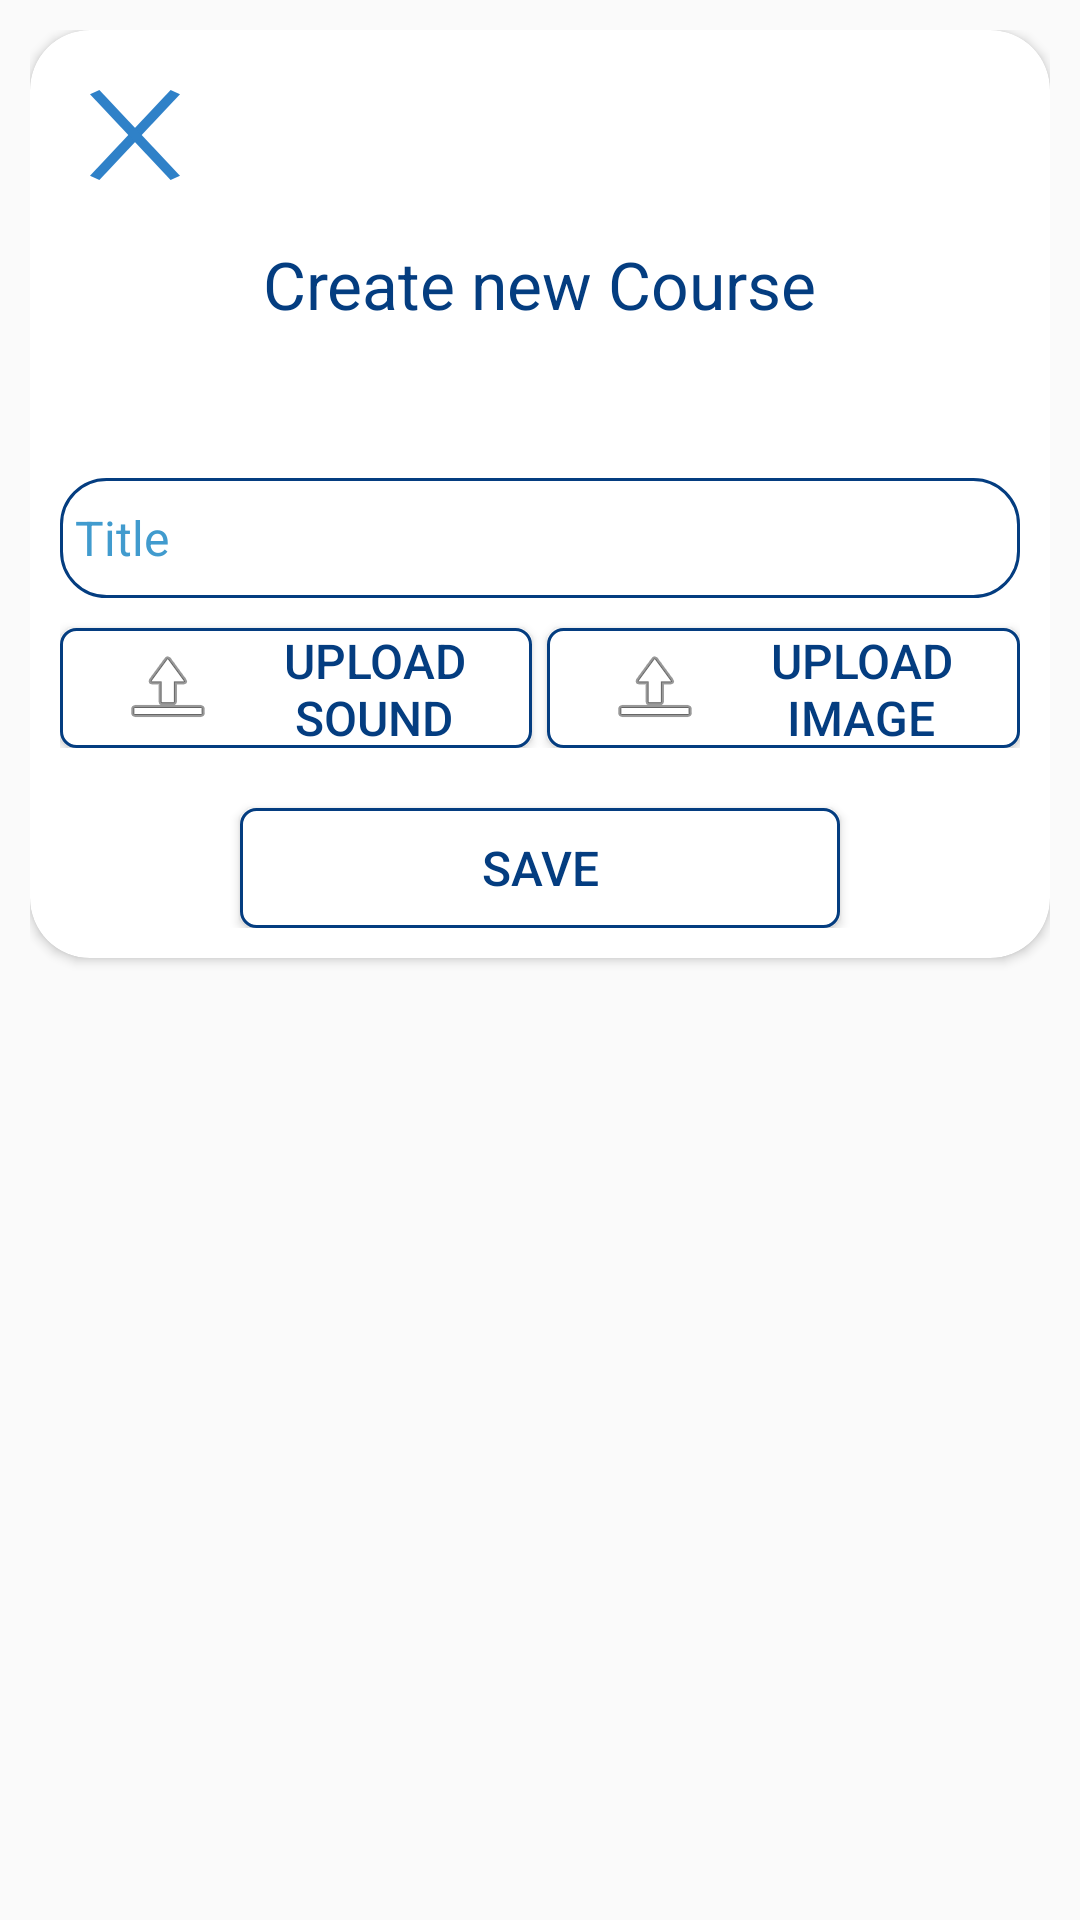

Android layout source for this screen:
<!-- AndroidManifest.xml: application theme AppTheme -->
<!-- res/layout/popup_addcourse.xml -->
<?xml version="1.0" encoding="utf-8"?>
<androidx.constraintlayout.widget.ConstraintLayout
    xmlns:android="http://schemas.android.com/apk/res/android"
    xmlns:app="http://schemas.android.com/apk/res-auto"
    xmlns:tools="http://schemas.android.com/tools"
    android:layout_width="match_parent"
    android:layout_height="match_parent"

    android:padding="10dp"
    >

        <androidx.cardview.widget.CardView
            app:layout_constraintTop_toTopOf="parent"
            android:layout_width="match_parent"
            android:layout_height="wrap_content"
            app:cardCornerRadius="20dp"
            android:background="@color/bk_white"

            >

            <androidx.constraintlayout.widget.ConstraintLayout
                android:layout_width="match_parent"
                android:layout_height="match_parent"
                android:padding="10dp"
                >
                <ImageView
                    android:layout_width="50dp"
                    android:layout_height="50dp"
                    android:padding="10dp"
                    android:src="@drawable/ic_close_icon_2"
                    app:layout_constraintTop_toTopOf="parent"
                    app:layout_constraintLeft_toLeftOf="parent"
                    android:id="@+id/close_btn"
                    android:scaleType="fitXY"/>


                <TextView

                    android:layout_width="wrap_content"
                    android:layout_height="wrap_content"
                    app:layout_constraintTop_toBottomOf="@+id/close_btn"
                    app:layout_constraintRight_toRightOf="parent"
                    app:layout_constraintLeft_toLeftOf="parent"
                    android:text="Create new Course"
                    android:layout_marginTop="10dp"
                    android:textSize="22dp"
                    android:id="@+id/t2"
                    android:textColor="@color/colorAccent"
                    />
                <EditText
                    android:layout_width="match_parent"
                    android:layout_height="40dp"
                    android:background="@drawable/bk_edite_bay"
                    android:id="@+id/name"
                    app:layout_constraintTop_toBottomOf="@+id/t2"
                    android:layout_marginTop="50dp"
                    android:hint="Title"
                    android:textSize="16dp"
                    android:textColorHint="@color/colorPrimary"
                    app:layout_constraintStart_toStartOf="parent"
                    app:layout_constraintLeft_toLeftOf="parent"

                    android:inputType="text"

                    android:padding="5dp"/>

               <LinearLayout
                   android:layout_width="match_parent"
                   android:layout_height="wrap_content"
                   app:layout_constraintTop_toBottomOf="@+id/name"
                   android:id="@+id/buttons"
                   android:orientation="horizontal"
                   >
                   <Button
                       android:layout_marginTop="10dp"
                       android:layout_width="0dp"
                       android:layout_weight="1"
                       android:layout_height="40dp"
android:layout_marginEnd="5dp"
                       android:background="@drawable/bk_send"
                       app:layout_constraintTop_toBottomOf="@+id/name"
                       android:drawableLeft="@android:drawable/ic_menu_upload_you_tube"
                       app:layout_constraintStart_toStartOf="parent"
                       android:id="@+id/uploadsound"
                       android:text="Upload Sound"
                       android:textSize="16sp"
                       android:paddingLeft="20dp"
                       android:textColor="@color/colorAccent"

                       app:layout_constraintLeft_toLeftOf="parent"
                       />
                   <Button
                       android:layout_marginTop="10dp"
                       android:layout_width="0dp"
                       android:layout_weight="1"
                       android:layout_height="40dp"

                       android:background="@drawable/bk_send"
                       android:drawableLeft="@android:drawable/ic_menu_upload_you_tube"
                       app:layout_constraintEnd_toEndOf="parent"
                       android:id="@+id/uploadimg"
                       android:text="Upload Image"
                       android:textSize="16sp"
                       android:paddingLeft="20dp"
                       android:textColor="@color/colorAccent"

                       app:layout_constraintLeft_toLeftOf="parent"
                       />


               </LinearLayout>
                <Button
                    app:layout_constraintRight_toRightOf="parent"
                    android:layout_width="200dp"
                    android:layout_height="40dp"
                    android:background="@drawable/bk_send"
                    app:layout_constraintTop_toBottomOf="@+id/buttons"
                    android:id="@+id/save_btn"
                    android:text="Save"
                    android:textSize="16sp"
                    android:textColor="@color/colorAccent"

                    android:layout_marginTop="20dp"
                    app:layout_constraintLeft_toLeftOf="parent"
                    />
                <ProgressBar
                    android:layout_width="wrap_content"
                    android:layout_height="wrap_content"
                    app:layout_constraintTop_toBottomOf="@+id/ln"
                    app:layout_constraintRight_toRightOf="parent"
                    app:layout_constraintLeft_toLeftOf="parent"
                    android:layout_marginTop="10dp"
                    android:visibility="gone"
                    android:id="@+id/progress"/>
            </androidx.constraintlayout.widget.ConstraintLayout>
        </androidx.cardview.widget.CardView>

</androidx.constraintlayout.widget.ConstraintLayout>
<!-- resources referenced by this layout -->
<resources>
  <color name="bk_white">#fff</color>
  <color name="colorAccent">#FF043D80</color>
  <color name="colorPrimary">#FF419BCE</color>
  <!-- drawable bk_edite_bay (drawable) -->
  <?xml version="1.0" encoding="utf-8"?>
  <shape xmlns:android="http://schemas.android.com/apk/res/android"
      android:shape="rectangle">
      <corners android:radius="15dp"/>
      <stroke android:color="@color/colorAccent" android:width="1dp"/>
  
  </shape>
  <!-- drawable bk_send (drawable) -->
  <?xml version="1.0" encoding="utf-8"?>
  <selector xmlns:android="http://schemas.android.com/apk/res/android">
      <item android:state_active="false">
          <shape android:shape="rectangle">
              <corners android:radius="5dp"/>
              <solid android:color="#fff"/>
              <stroke android:color="@color/colorAccent"
                  android:width="1dp"/>
  
          </shape>
      </item>
      <item android:state_active="true">
          <shape android:shape="rectangle">
              <corners android:radius="5dp"/>
              <solid android:color="@color/colorAccent"/>
              <stroke android:color="@color/bk_white"
                  android:width="1dp"/>
  
          </shape>
      </item>
  </selector>
  <!-- drawable ic_close_icon_2 (drawable) -->
  <vector xmlns:android="http://schemas.android.com/apk/res/android"
      android:width="24.005dp"
      android:height="34.283dp"
      android:viewportWidth="24.005"
      android:viewportHeight="34.283">
      <path
          android:pathData="M22.753,0.825L1.253,33.458"
          android:strokeWidth="3"
          android:fillColor="#00000000"
          android:strokeColor="#2F81C8"/>
      <path
          android:pathData="M1.253,0.825L22.753,33.458"
          android:strokeWidth="3"
          android:fillColor="#00000000"
          android:strokeColor="#2F81C8"/>
  </vector>
  <style name="AppTheme" parent="Theme.AppCompat.Light.NoActionBar">
          
          <item name="colorPrimary">@color/colorPrimary</item>
          <item name="colorPrimaryDark">@color/colorPrimaryDark</item>
          <item name="colorAccent">@color/colorAccent</item>
      </style>
  <color name="colorPrimaryDark">#3700B3</color>
</resources>
